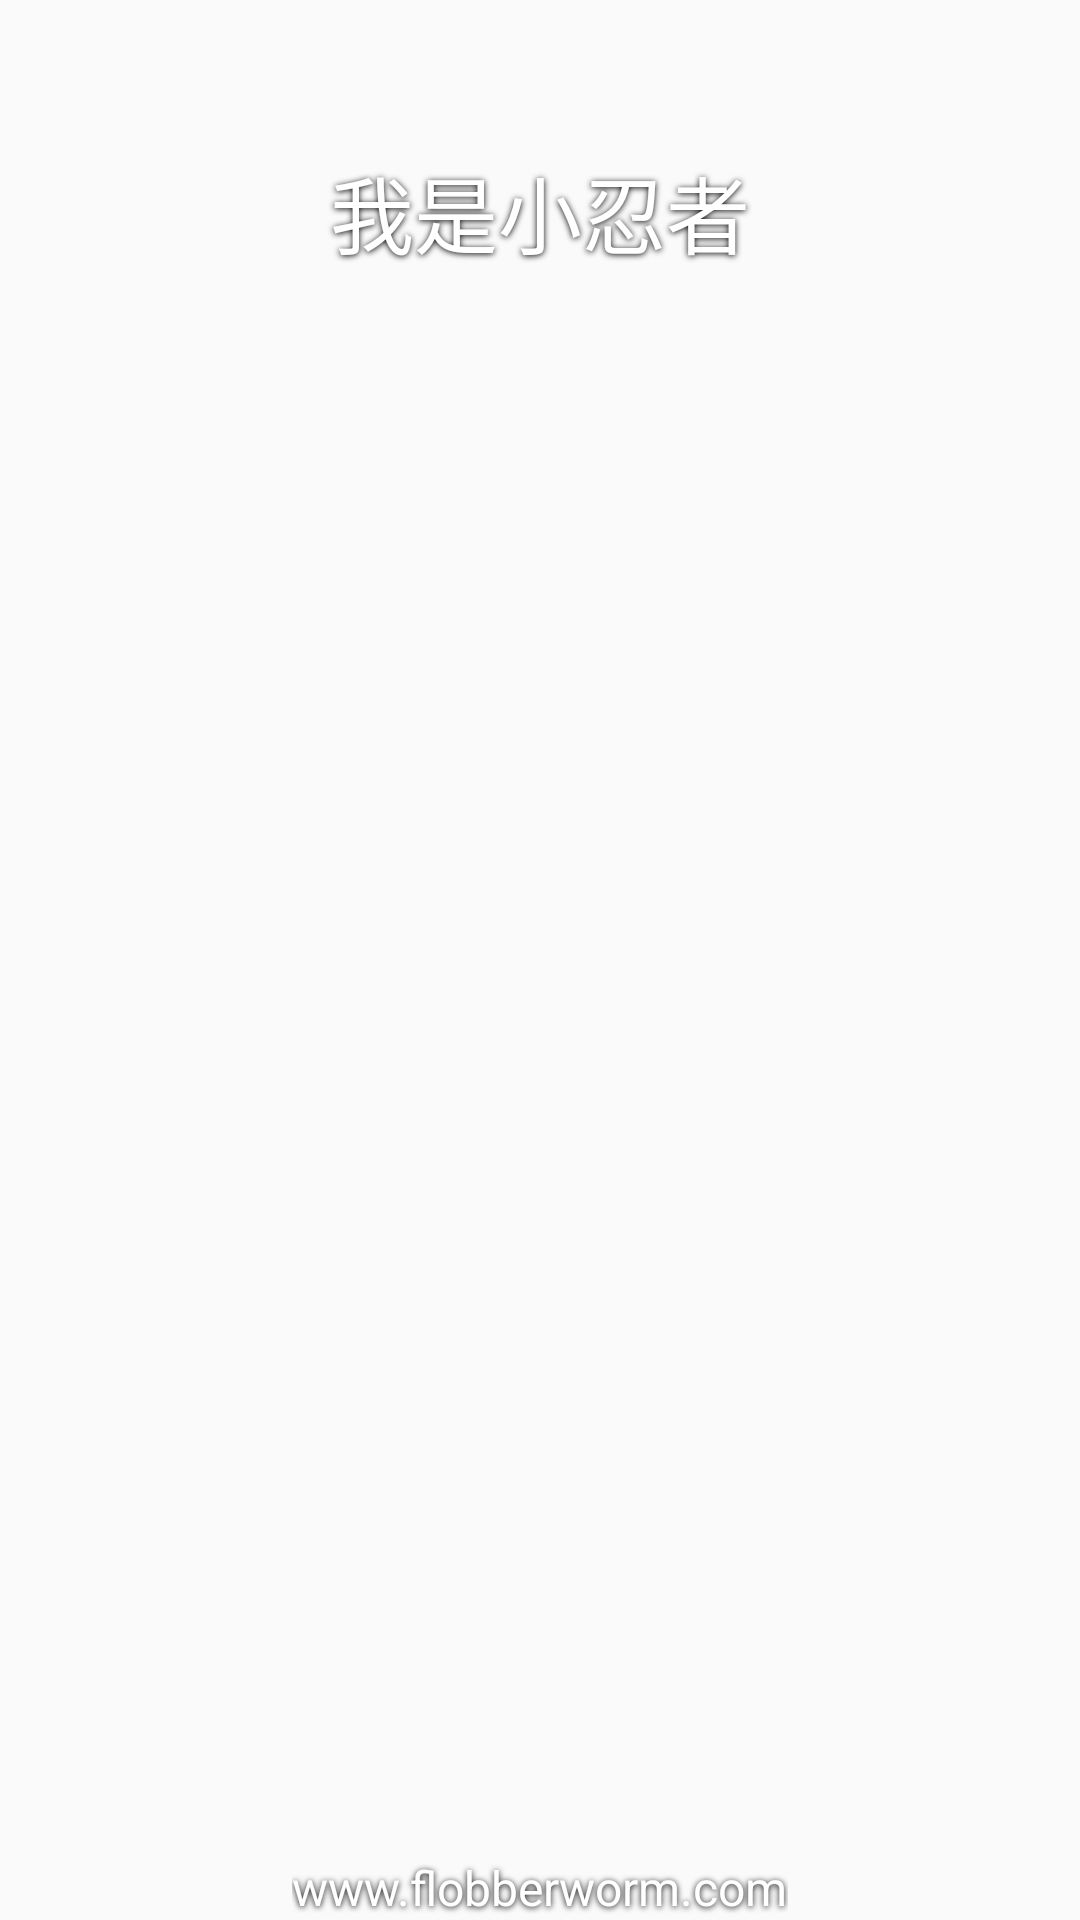

The Android layout XML behind this screen, and the referenced resources:
<!-- AndroidManifest.xml: application theme AppTheme -->
<!-- res/layout/layout_guide_c.xml -->
<?xml version="1.0" encoding="utf-8"?>
<RelativeLayout xmlns:android="http://schemas.android.com/apk/res/android"
    android:layout_width="match_parent"
    android:layout_height="match_parent">

    <ImageView
        android:layout_width="128dp"
        android:layout_height="190dp"
        android:layout_marginTop="200dp"
        android:layout_centerHorizontal="true"
        android:src="@mipmap/garu"
        android:visibility="visible" />

    <TextView
        android:layout_width="fill_parent"
        android:layout_height="wrap_content"
        android:layout_marginTop="50dp"
        android:gravity="center"
        android:shadowColor="#000000"
        android:shadowDy="1"
        android:shadowRadius="5"
        android:text="我是小忍者"
        android:textColor="#ffffff"
        android:textSize="28sp" />

    <TextView
        android:layout_width="wrap_content"
        android:layout_height="wrap_content"
        android:layout_alignParentBottom="true"
        android:layout_centerHorizontal="true"
        android:shadowColor="#000000"
        android:shadowDy="1"
        android:shadowRadius="5"
        android:text="@string/flobberworm"
        android:textColor="#ffffff"
        android:textSize="16sp" />


</RelativeLayout>
<!-- resources referenced by this layout -->
<resources>
  <string name="flobberworm">www.flobberworm.com</string>
  <style name="AppTheme" parent="Theme.AppCompat.Light.NoActionBar">
          
          <item name="colorPrimary">@color/colorPrimary</item>
          <item name="colorPrimaryDark">@color/colorPrimaryDark</item>
          <item name="colorAccent">@color/colorAccent</item>
          <item name="android:textColor">@color/commonTxt</item>
          
      </style>
  <color name="colorPrimary">#2f8866</color>
  <color name="colorPrimaryDark">#2f8866</color>
  <color name="colorAccent">#2f8866</color>
  <color name="commonTxt">#333333</color>
</resources>
